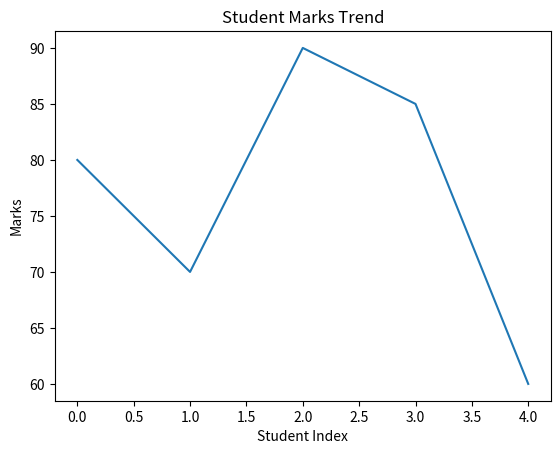

Write Python code to recreate this figure.
#NummPY Example
import numpy as np

arr = np.array([10,20,30,40])
print("Array:",arr)
print("Mean:",np.mean(arr))
print("sum:",np.sum(arr))

#Pandas Example
import pandas as pd
data = {
    "Name": ["A","B","C"],
    "Marks": [80,70,90]
}
df = pd. DataFrame(data)
print(df)
print("\nDescription:\n",df.describe())



#Matplotlib example
import matplotlib.pyplot as plt

marks = [80,70,90,85,60]
plt.plot(marks)
plt.title("Student Marks Trend")
plt.xlabel("Student Index")
plt.ylabel("Marks")
plt.show()
